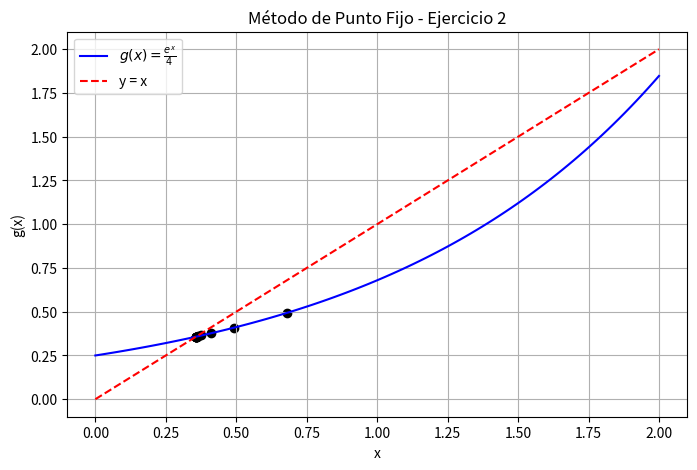

This figure's Python source:
import numpy as np
import matplotlib.pyplot as plt

# Definir la función g(x) para el método de punto fijo
def g(x):
    return np.exp(x) / 4  # Transformación de e^x - 4x = 0

# Método de punto fijo
def punto_fijo(x0, tol=1e-5, max_iter=100):
    iteraciones = []
    errores_abs = []

    x_old = x0
    for i in range(max_iter):
        x_new = g(x_old)
        e_abs = abs(x_new - x_old)

        iteraciones.append((i+1, x_new, e_abs))
        errores_abs.append(e_abs)

        if e_abs < tol:
            break

        x_old = x_new

    return iteraciones, errores_abs

# Parámetro inicial
x0 = 1.0  
iteraciones, errores_abs = punto_fijo(x0)

# Imprimir resultados
print("Iteración | x_n      | Error absoluto")
print("-------------------------------------")
for it in iteraciones:
    print(f"{it[0]:9d} | {it[1]:.6f} | {it[2]:.6e}")

# Graficar convergencia
x_vals = np.linspace(0, 2, 100)
y_vals = g(x_vals)

plt.figure(figsize=(8, 5))
plt.plot(x_vals, y_vals, label=r"$g(x) = \frac{e^x}{4}$", color="blue")
plt.plot(x_vals, x_vals, linestyle="dashed", color="red", label="y = x")
plt.scatter([it[1] for it in iteraciones], [g(it[1]) for it in iteraciones], color="black")
plt.xlabel("x")
plt.ylabel("g(x)")
plt.legend()
plt.grid()
plt.title("Método de Punto Fijo - Ejercicio 2")
plt.show()
